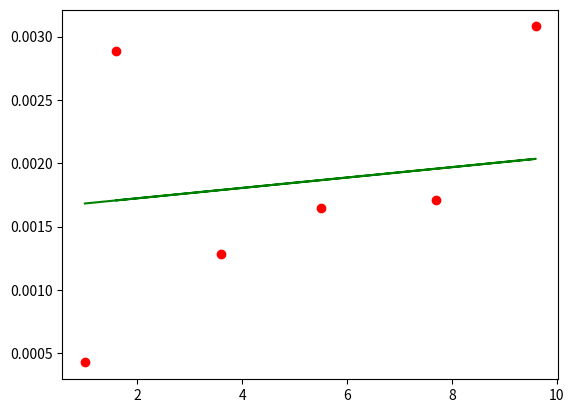

Here is the Python script that generated this plot:
#!/usr/bin/env python3
# -*- coding: utf-8 -*-
"""
Created on Mon Feb 14 16:09:16 2022

@author: ivanbarrancogomez
"""
import numpy as np
import matplotlib.pyplot as plt



##Parameters##
t = 14 #Wall thickness (mm)

#Corrosion Rate
Cr1 = lambda dt_total,T1,T2: (dt_total)/(T2-T1)

Cr2 = lambda MC02: 3.8263 * MC02 + 0.2796

Cr3 = lambda W,rho,A,T: (87.6*(W * A))/(rho*A*T)

#Depth of Corrosion
dt = lambda t,Cr,T: (0.20*t) + Cr * T

#Define dt1 and dt2 from Pipe Corrosion Data
dt1= 1
dt2 = 1

#Loss of Weight/Area
W = np.array([427e-6, 1.28e-3, 1.65e-3, 1.71e-3, 3.08e-3, 2.89e-3])
T = np.array([1, 3.6, 5.5, 7.7, 9.6, 1.6])
n = np.size(T)
Y = 3

def LossWeightEq(W,T,n,Y,rho,A,Yr,t,T_year):
    W_mean = np.mean(W)
    T_mean = np.mean(T)

    Sxy = np.sum(W*T)-n*W_mean*T_mean
    Sxx = np.sum(T*T)-n*W_mean*T_mean

    b1 = Sxy/Sxx
    b0 = W_mean-b1*T_mean

    y_pred = b1 * T + b0
    W_pred = b1 * Y + b0

    plt.scatter(T,W, color = 'red')
    plt.plot(T,y_pred, color = 'green')
    
    CR3 = Cr3(W_pred,rho,A,Yr)
    d_corrosion = dt(t,CR3,T_year)
    return d_corrosion

print(LossWeightEq(W,T,n,Y,1000,0.5,200,14,1))



def CorrosionMole(MC02,t,T_year):
 CR2 = (Cr2(MC02)*9.7811)+0.2203
 d_corrosion = dt(t,CR2,T_year)
 return d_corrosion


# =============================================================================
# def CorrosionRate1(dt1,dt2):
#      
#      CR1 = []
#      
#      for dt1 in zip(dt1,dt2):
#          dt_total = dt2 - dt1
#      
#      for i in dt_total:
#          CR1 = Cr1(dt_total,2,1) 
#          CR1.append(CR1)
#      
#      CR1 = sum(CR1)/len(CR1)
#          
#      return CR1
# =============================================================================

# =============================================================================
# def depth_corrosion(t,CR,T):
#     
#     dt_ar = []
#     for i in range(T):
#         dt_ar = dt(t,CR,T)
#         dt_ar.append(dt_ar)
#         return dt_ar
#         
# =============================================================================
    
    